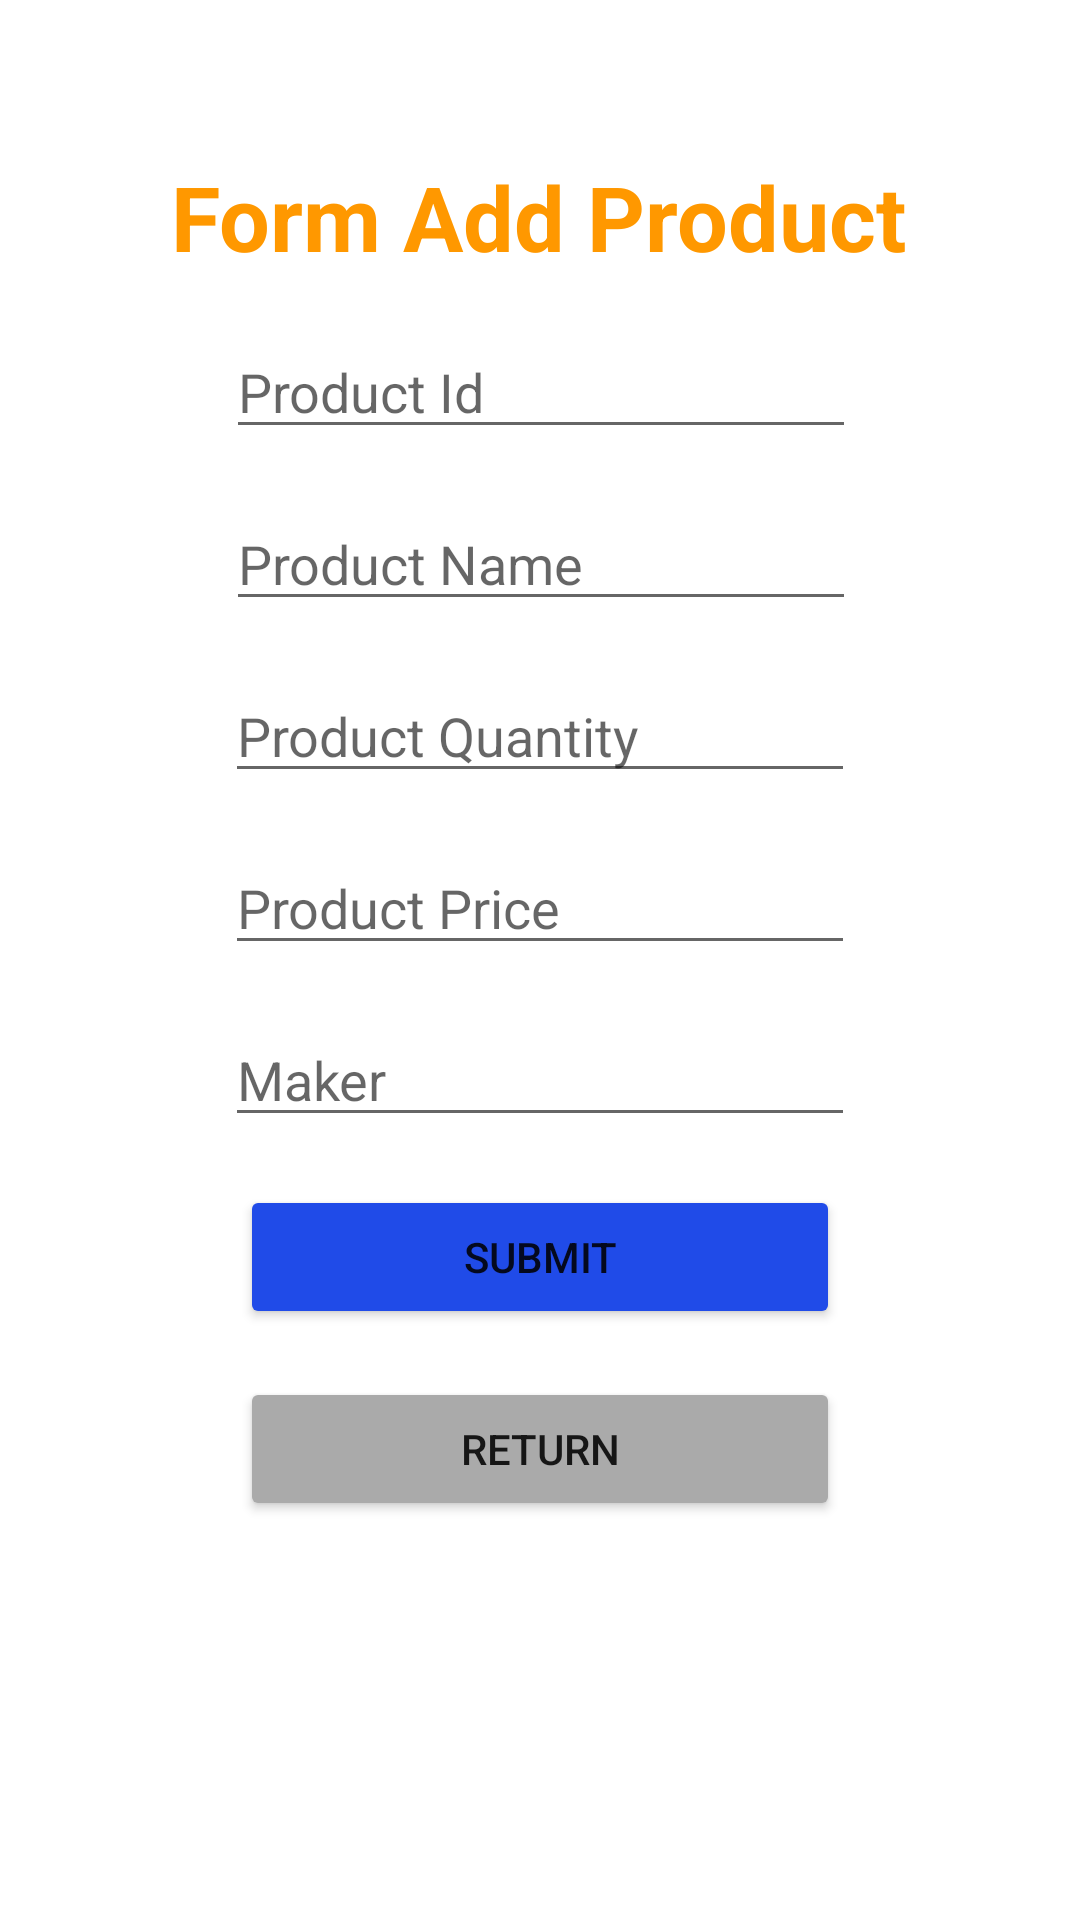

The Android layout XML behind this screen, and the referenced resources:
<!-- AndroidManifest.xml: application theme Theme.Exe_2 -->
<!-- res/layout/layout_add_product.xml -->
<?xml version="1.0" encoding="utf-8"?>
<androidx.constraintlayout.widget.ConstraintLayout xmlns:android="http://schemas.android.com/apk/res/android"
    xmlns:app="http://schemas.android.com/apk/res-auto"
    xmlns:tools="http://schemas.android.com/tools"
    android:layout_width="match_parent"
    android:layout_height="match_parent"
    tools:context=".activity.AddProductActivity">

    <TextView
        android:id="@+id/textView6"
        android:layout_width="wrap_content"
        android:layout_height="wrap_content"
        android:layout_marginTop="52dp"
        android:text="Form Add Product"
        android:textColor="#FF9800"
        android:textSize="30sp"
        android:textStyle="bold"
        app:layout_constraintEnd_toEndOf="parent"
        app:layout_constraintHorizontal_bias="0.496"
        app:layout_constraintStart_toStartOf="parent"
        app:layout_constraintTop_toTopOf="parent" />

    <EditText
        android:id="@+id/editId"
        android:layout_width="wrap_content"
        android:layout_height="wrap_content"
        android:layout_marginTop="16dp"
        android:ems="10"
        android:hint="Product Id"
        android:inputType="textPersonName"
        app:layout_constraintEnd_toEndOf="parent"
        app:layout_constraintHorizontal_bias="0.502"
        app:layout_constraintStart_toStartOf="parent"
        app:layout_constraintTop_toBottomOf="@+id/textView6" />

    <EditText
        android:id="@+id/editName"
        android:layout_width="wrap_content"
        android:layout_height="wrap_content"
        android:layout_marginTop="16dp"
        android:ems="10"
        android:hint="Product Name"
        android:inputType="textPersonName"
        app:layout_constraintEnd_toEndOf="parent"
        app:layout_constraintHorizontal_bias="0.502"
        app:layout_constraintStart_toStartOf="parent"
        app:layout_constraintTop_toBottomOf="@+id/editId" />

    <EditText
        android:id="@+id/editMaker"
        android:layout_width="wrap_content"
        android:layout_height="wrap_content"
        android:layout_marginTop="16dp"
        android:ems="10"
        android:hint="Maker"
        android:inputType="textPersonName"
        app:layout_constraintEnd_toEndOf="parent"
        app:layout_constraintStart_toStartOf="parent"
        app:layout_constraintTop_toBottomOf="@+id/editPrice" />

    <Button
        android:id="@+id/addProductBtn"
        android:layout_width="200dp"
        android:layout_height="wrap_content"
        android:layout_marginTop="16dp"
        android:backgroundTint="#204BE8"
        android:text="Submit"
        app:layout_constraintEnd_toEndOf="parent"
        app:layout_constraintStart_toStartOf="parent"
        app:layout_constraintTop_toBottomOf="@+id/editMaker" />

    <Button
        android:id="@+id/returnBtn"
        android:layout_width="200dp"
        android:layout_height="wrap_content"
        android:layout_marginTop="16dp"
        android:backgroundTint="@android:color/darker_gray"
        android:text="Return"
        app:layout_constraintEnd_toEndOf="parent"
        app:layout_constraintStart_toStartOf="parent"
        app:layout_constraintTop_toBottomOf="@+id/addProductBtn" />

    <EditText
        android:id="@+id/editQuantity"
        android:layout_width="wrap_content"
        android:layout_height="wrap_content"
        android:layout_marginTop="16dp"
        android:ems="10"
        android:hint="Product Quantity"
        android:inputType="number"
        app:layout_constraintEnd_toEndOf="parent"
        app:layout_constraintStart_toStartOf="parent"
        app:layout_constraintTop_toBottomOf="@+id/editName" />

    <EditText
        android:id="@+id/editPrice"
        android:layout_width="wrap_content"
        android:layout_height="wrap_content"
        android:layout_marginTop="16dp"
        android:ems="10"
        android:hint="Product Price"
        android:inputType="numberDecimal"
        app:layout_constraintEnd_toEndOf="parent"
        app:layout_constraintStart_toStartOf="parent"
        app:layout_constraintTop_toBottomOf="@+id/editQuantity" />
</androidx.constraintlayout.widget.ConstraintLayout>
<!-- resources referenced by this layout -->
<resources>
  <style name="Theme.Exe_2" parent="Theme.MaterialComponents.DayNight.DarkActionBar">
          
          <item name="colorPrimary">@color/purple_500</item>
          <item name="colorPrimaryVariant">@color/purple_700</item>
          <item name="colorOnPrimary">@color/white</item>
          
          <item name="colorSecondary">@color/teal_200</item>
          <item name="colorSecondaryVariant">@color/teal_700</item>
          <item name="colorOnSecondary">@color/black</item>
          
          <item name="android:statusBarColor">?attr/colorPrimaryVariant</item>
          
      </style>
  <!-- not gathered from this repository: default colours our renderer supplied (Android Studio template values) -->
  <color name="purple_500">#FF6200EE</color>
  <color name="purple_700">#FF3700B3</color>
  <color name="teal_200">#FF03DAC5</color>
  <color name="teal_700">#FF018786</color>
  <color name="black">#FF000000</color>
  <color name="white">#FFFFFFFF</color>
</resources>
